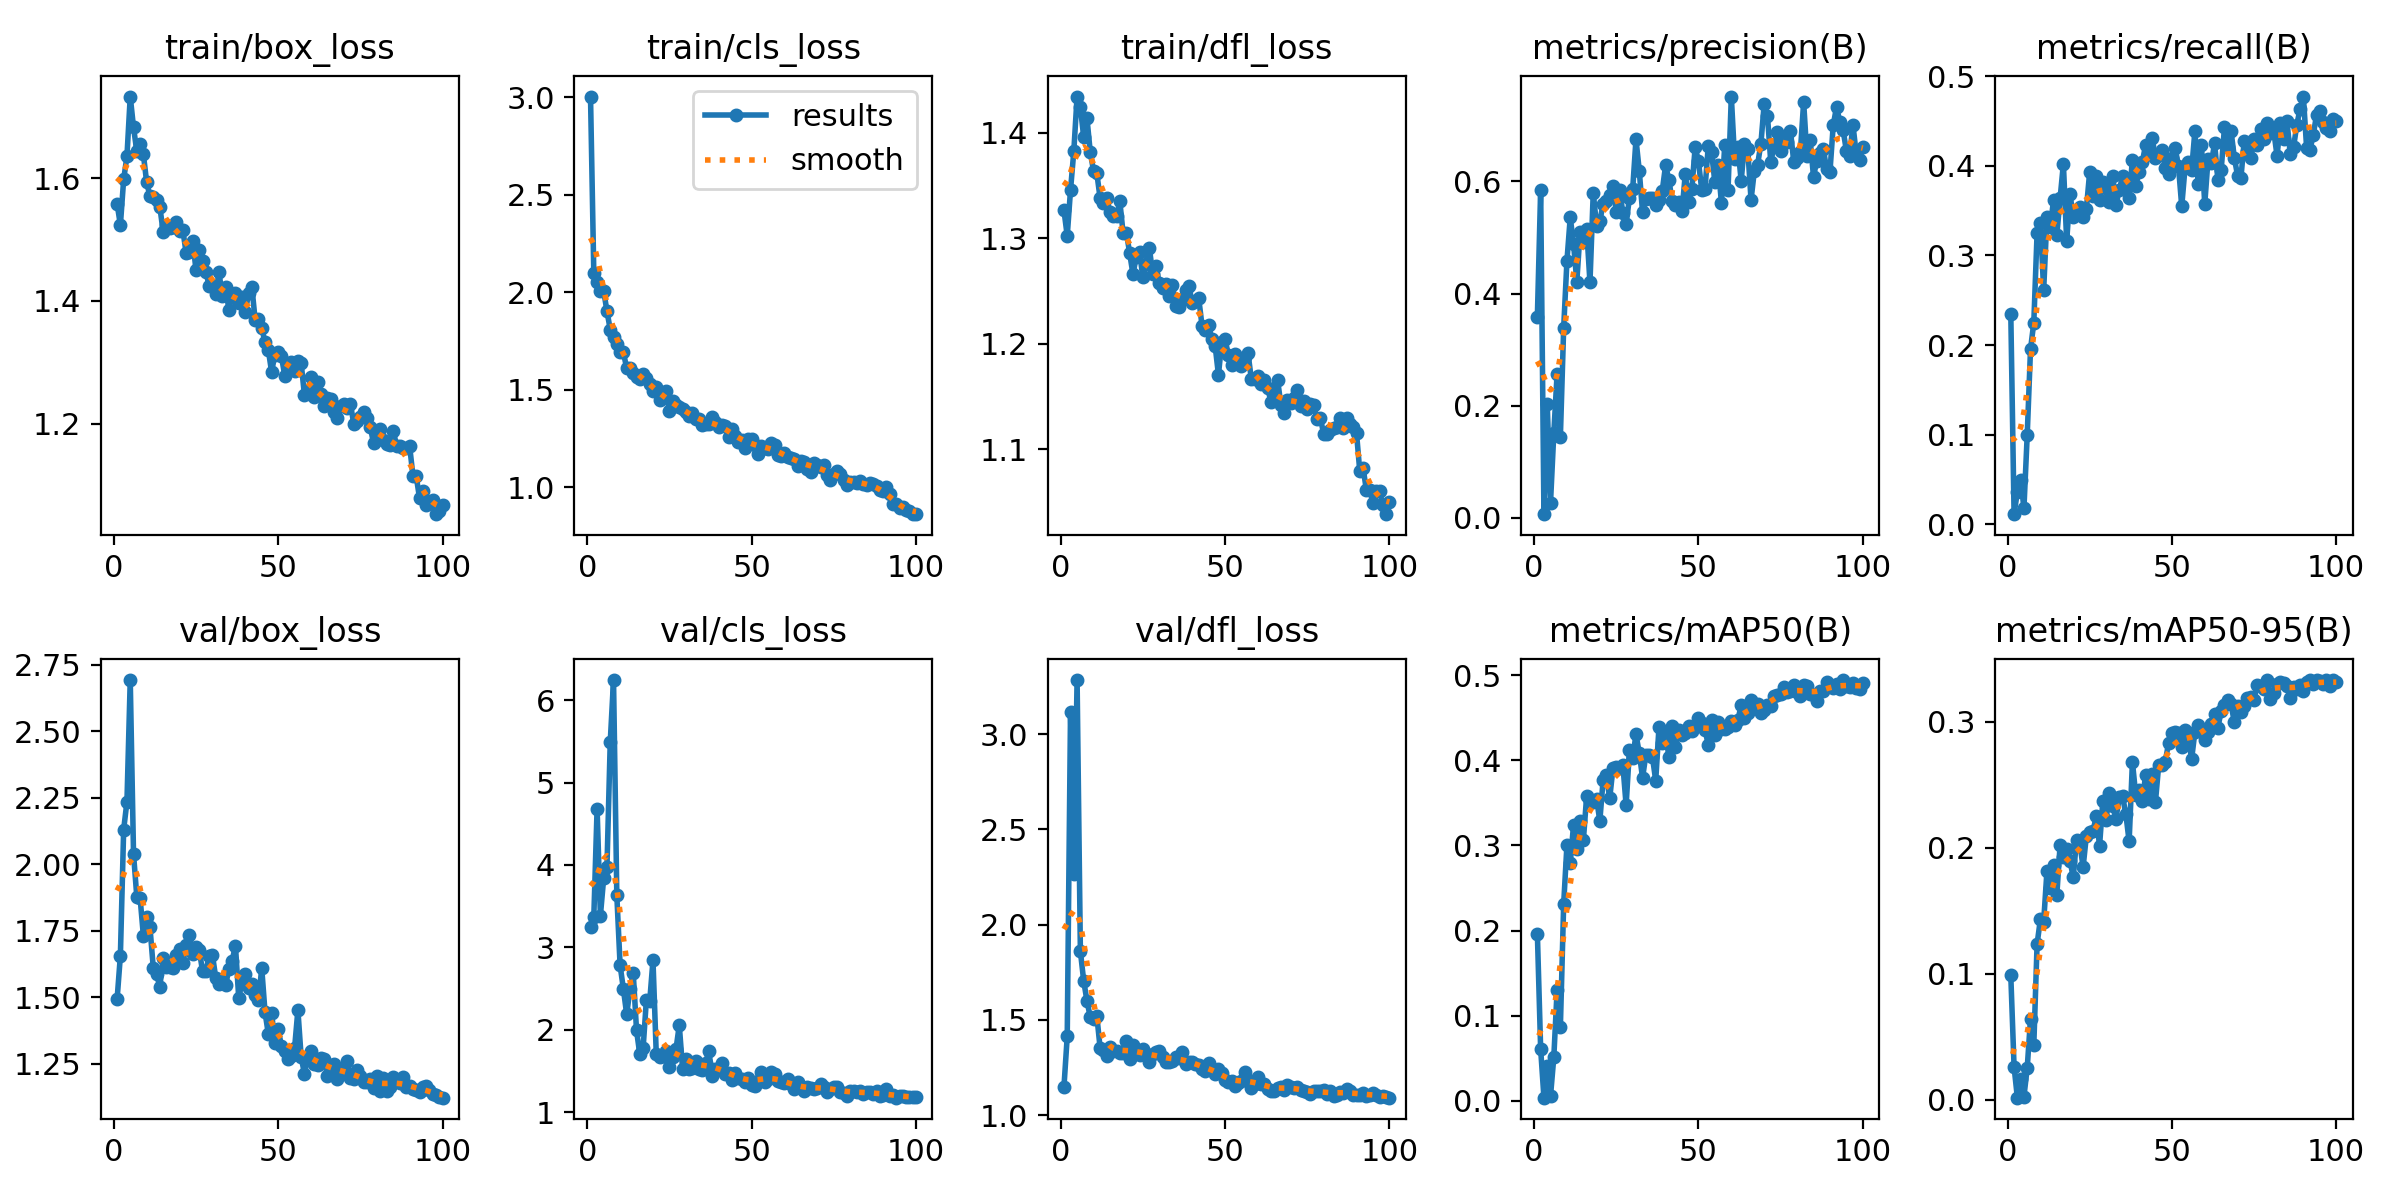

Source data for this figure (header and first rows):
epoch, time, train/box_loss, train/cls_loss, train/dfl_loss, metrics/precision(B), metrics/recall(B), metrics/mAP50(B), metrics/mAP50-95(B), val/box_loss, val/cls_loss, val/dfl_loss, lr/pg0, lr/pg1, lr/pg2
1, 44.64, 1.559, 3.003, 1.327, 0.3586, 0.2351, 0.1962, 0.09853, 1.492, 3.242, 1.148, 0.00042, 0.00042, 0.00042
2, 70.45, 1.524, 2.099, 1.302, 0.585, 0.01136, 0.06061, 0.02593, 1.656, 3.364, 1.413, 0.0008515, 0.0008515, 0.0008515
3, 99.3, 1.598, 2.052, 1.346, 0.00676, 0.03636, 0.00363, 0.00148, 2.131, 4.683, 3.115, 0.001274, 0.001274, 0.001274
4, 130, 1.636, 2.008, 1.382, 0.2026, 0.05, 0.04124, 0.01623, 2.236, 3.382, 2.267, 0.001688, 0.001688, 0.001688
5, 157.7, 1.733, 2.007, 1.434, 0.02752, 0.01818, 0.00566, 0.00241, 2.693, 3.836, 3.285, 0.001921, 0.001921, 0.001921
6, 186.7, 1.683, 1.903, 1.424, 0.1509, 0.1, 0.05085, 0.02525, 2.038, 3.973, 1.861, 0.001901, 0.001901, 0.001901
7, 215.3, 1.644, 1.809, 1.396, 0.2563, 0.1955, 0.1296, 0.06427, 1.877, 5.491, 1.707, 0.001881, 0.001881, 0.001881
8, 244.7, 1.655, 1.772, 1.414, 0.1449, 0.225, 0.08686, 0.04323, 1.873, 6.243, 1.601, 0.001861, 0.001861, 0.001861
9, 273.8, 1.639, 1.734, 1.382, 0.3388, 0.325, 0.2308, 0.1235, 1.73, 3.632, 1.516, 0.001842, 0.001842, 0.001842
10, 303.3, 1.593, 1.692, 1.364, 0.4587, 0.3364, 0.3007, 0.1431, 1.802, 2.782, 1.507, 0.001822, 0.001822, 0.001822
11, 333.1, 1.571, 1.691, 1.362, 0.5358, 0.2614, 0.2791, 0.1412, 1.763, 2.494, 1.523, 0.001802, 0.001802, 0.001802
12, 362, 1.569, 1.612, 1.338, 0.489, 0.3432, 0.3237, 0.1814, 1.611, 2.187, 1.353, 0.001782, 0.001782, 0.001782
13, 392.5, 1.564, 1.612, 1.333, 0.4215, 0.3318, 0.2957, 0.1682, 1.588, 2.489, 1.342, 0.001762, 0.001762, 0.001762
14, 420.2, 1.554, 1.584, 1.338, 0.5107, 0.3614, 0.3287, 0.1866, 1.538, 2.683, 1.313, 0.001743, 0.001743, 0.001743
15, 450.6, 1.513, 1.566, 1.325, 0.4913, 0.3227, 0.3065, 0.1625, 1.646, 1.991, 1.358, 0.001723, 0.001723, 0.001723
16, 479.6, 1.524, 1.556, 1.321, 0.5155, 0.3636, 0.3583, 0.2021, 1.614, 1.7, 1.339, 0.001703, 0.001703, 0.001703
17, 508.7, 1.519, 1.58, 1.321, 0.4201, 0.4023, 0.352, 0.1924, 1.615, 1.777, 1.337, 0.001683, 0.001683, 0.001683
18, 536.6, 1.52, 1.558, 1.335, 0.5801, 0.3159, 0.3507, 0.1992, 1.608, 2.364, 1.325, 0.001663, 0.001663, 0.001663
19, 566.7, 1.529, 1.53, 1.305, 0.5212, 0.3686, 0.355, 0.1899, 1.66, 2.343, 1.325, 0.001644, 0.001644, 0.001644
20, 594.9, 1.515, 1.493, 1.305, 0.5287, 0.3432, 0.3287, 0.1766, 1.682, 2.842, 1.392, 0.001624, 0.001624, 0.001624
21, 624.9, 1.516, 1.514, 1.286, 0.5607, 0.351, 0.3768, 0.2064, 1.628, 1.704, 1.296, 0.001604, 0.001604, 0.001604
22, 652.9, 1.478, 1.448, 1.266, 0.5647, 0.3545, 0.3823, 0.2033, 1.696, 1.667, 1.367, 0.001584, 0.001584, 0.001584
23, 684, 1.479, 1.482, 1.282, 0.5758, 0.3432, 0.3552, 0.1847, 1.734, 1.687, 1.344, 0.001564, 0.001564, 0.001564
24, 712.1, 1.498, 1.496, 1.287, 0.5918, 0.3523, 0.3908, 0.2097, 1.663, 1.743, 1.317, 0.001545, 0.001545, 0.001545
25, 742.6, 1.451, 1.39, 1.263, 0.546, 0.3932, 0.3916, 0.2129, 1.688, 1.552, 1.35, 0.001525, 0.001525, 0.001525
26, 771.2, 1.483, 1.444, 1.276, 0.5854, 0.3658, 0.3912, 0.2133, 1.678, 1.669, 1.316, 0.001505, 0.001505, 0.001505
27, 800.2, 1.466, 1.424, 1.29, 0.5443, 0.3886, 0.3948, 0.2249, 1.597, 1.763, 1.279, 0.001485, 0.001485, 0.001485
28, 830.4, 1.447, 1.412, 1.266, 0.5246, 0.3614, 0.3472, 0.2016, 1.597, 2.055, 1.321, 0.001465, 0.001465, 0.001465
29, 858.7, 1.425, 1.4, 1.273, 0.5704, 0.3818, 0.4119, 0.2371, 1.656, 1.528, 1.33, 0.001446, 0.001446, 0.001446
30, 889.8, 1.425, 1.387, 1.257, 0.5868, 0.375, 0.403, 0.2224, 1.659, 1.646, 1.337, 0.001426, 0.001426, 0.001426
31, 917.8, 1.412, 1.366, 1.253, 0.6751, 0.3591, 0.4304, 0.2435, 1.573, 1.521, 1.304, 0.001406, 0.001406, 0.001406
32, 946.6, 1.447, 1.381, 1.256, 0.6191, 0.3886, 0.4083, 0.233, 1.551, 1.535, 1.278, 0.001386, 0.001386, 0.001386
33, 975.4, 1.407, 1.351, 1.245, 0.5449, 0.3568, 0.3793, 0.2229, 1.563, 1.623, 1.28, 0.001366, 0.001366, 0.001366
34, 1003, 1.423, 1.353, 1.255, 0.5688, 0.3727, 0.4063, 0.2407, 1.545, 1.525, 1.283, 0.001347, 0.001347, 0.001347
35, 1032, 1.386, 1.322, 1.236, 0.5712, 0.3886, 0.4066, 0.2408, 1.606, 1.514, 1.305, 0.001327, 0.001327, 0.001327
36, 1061, 1.41, 1.325, 1.235, 0.5702, 0.3818, 0.4039, 0.2268, 1.637, 1.591, 1.301, 0.001307, 0.001307, 0.001307
37, 1089, 1.413, 1.324, 1.242, 0.5583, 0.3636, 0.3762, 0.2051, 1.694, 1.743, 1.333, 0.001287, 0.001287, 0.001287
38, 1119, 1.396, 1.36, 1.251, 0.5672, 0.4068, 0.439, 0.2682, 1.497, 1.433, 1.271, 0.001267, 0.001267, 0.001267
39, 1147, 1.406, 1.336, 1.255, 0.5839, 0.3773, 0.4199, 0.242, 1.555, 1.529, 1.28, 0.001248, 0.001248, 0.001248
40, 1178, 1.382, 1.311, 1.239, 0.6286, 0.3932, 0.431, 0.2461, 1.587, 1.521, 1.279, 0.001228, 0.001228, 0.001228
41, 1206, 1.413, 1.32, 1.241, 0.603, 0.404, 0.4043, 0.2373, 1.535, 1.593, 1.271, 0.001208, 0.001208, 0.001208
42, 1237, 1.423, 1.316, 1.243, 0.5656, 0.4231, 0.4408, 0.2575, 1.548, 1.463, 1.265, 0.001188, 0.001188, 0.001188
43, 1267, 1.369, 1.257, 1.217, 0.5578, 0.4136, 0.4161, 0.2388, 1.509, 1.477, 1.241, 0.001168, 0.001168, 0.001168
44, 1296, 1.37, 1.3, 1.213, 0.5634, 0.4311, 0.436, 0.2586, 1.488, 1.396, 1.233, 0.001149, 0.001149, 0.001149
45, 1324, 1.356, 1.265, 1.218, 0.5468, 0.4091, 0.4301, 0.2364, 1.609, 1.475, 1.275, 0.001129, 0.001129, 0.001129
46, 1354, 1.333, 1.234, 1.204, 0.6138, 0.4117, 0.4323, 0.2658, 1.443, 1.419, 1.244, 0.001109, 0.001109, 0.001109
47, 1381, 1.32, 1.242, 1.198, 0.5627, 0.4182, 0.4406, 0.2657, 1.362, 1.406, 1.216, 0.001089, 0.001089, 0.001089
48, 1412, 1.284, 1.204, 1.171, 0.5874, 0.3977, 0.4345, 0.2685, 1.442, 1.371, 1.245, 0.001069, 0.001069, 0.001069
49, 1440, 1.313, 1.249, 1.201, 0.6612, 0.3909, 0.4391, 0.2833, 1.328, 1.415, 1.22, 0.00105, 0.00105, 0.00105
50, 1470, 1.316, 1.25, 1.204, 0.636, 0.4091, 0.4496, 0.2908, 1.379, 1.332, 1.183, 0.00103, 0.00103, 0.00103
51, 1497, 1.31, 1.219, 1.19, 0.5848, 0.4194, 0.444, 0.2916, 1.316, 1.314, 1.175, 0.00101, 0.00101, 0.00101
52, 1528, 1.278, 1.171, 1.18, 0.5873, 0.4, 0.4359, 0.291, 1.299, 1.378, 1.182, 0.0009902, 0.0009902, 0.0009902
53, 1556, 1.293, 1.211, 1.191, 0.664, 0.3548, 0.4179, 0.2798, 1.267, 1.492, 1.152, 0.0009704, 0.0009704, 0.0009704
54, 1585, 1.3, 1.204, 1.185, 0.6518, 0.3977, 0.4477, 0.2933, 1.279, 1.368, 1.171, 0.0009506, 0.0009506, 0.0009506
55, 1613, 1.286, 1.195, 1.179, 0.5982, 0.4046, 0.4297, 0.2878, 1.309, 1.406, 1.181, 0.0009308, 0.0009308, 0.0009308
56, 1643, 1.302, 1.228, 1.187, 0.63, 0.3948, 0.4448, 0.2702, 1.451, 1.485, 1.226, 0.000911, 0.000911, 0.000911
57, 1671, 1.298, 1.218, 1.191, 0.5609, 0.4386, 0.4372, 0.292, 1.273, 1.458, 1.183, 0.0008912, 0.0008912, 0.0008912
58, 1702, 1.246, 1.166, 1.167, 0.6655, 0.3795, 0.4371, 0.2975, 1.212, 1.372, 1.142, 0.0008714, 0.0008714, 0.0008714
59, 1731, 1.253, 1.16, 1.167, 0.5845, 0.4227, 0.4387, 0.2926, 1.275, 1.367, 1.164, 0.0008516, 0.0008516, 0.0008516
60, 1762, 1.276, 1.177, 1.169, 0.7515, 0.3573, 0.4464, 0.2854, 1.298, 1.35, 1.202, 0.0008318, 0.0008318, 0.0008318
... 40 more rows
